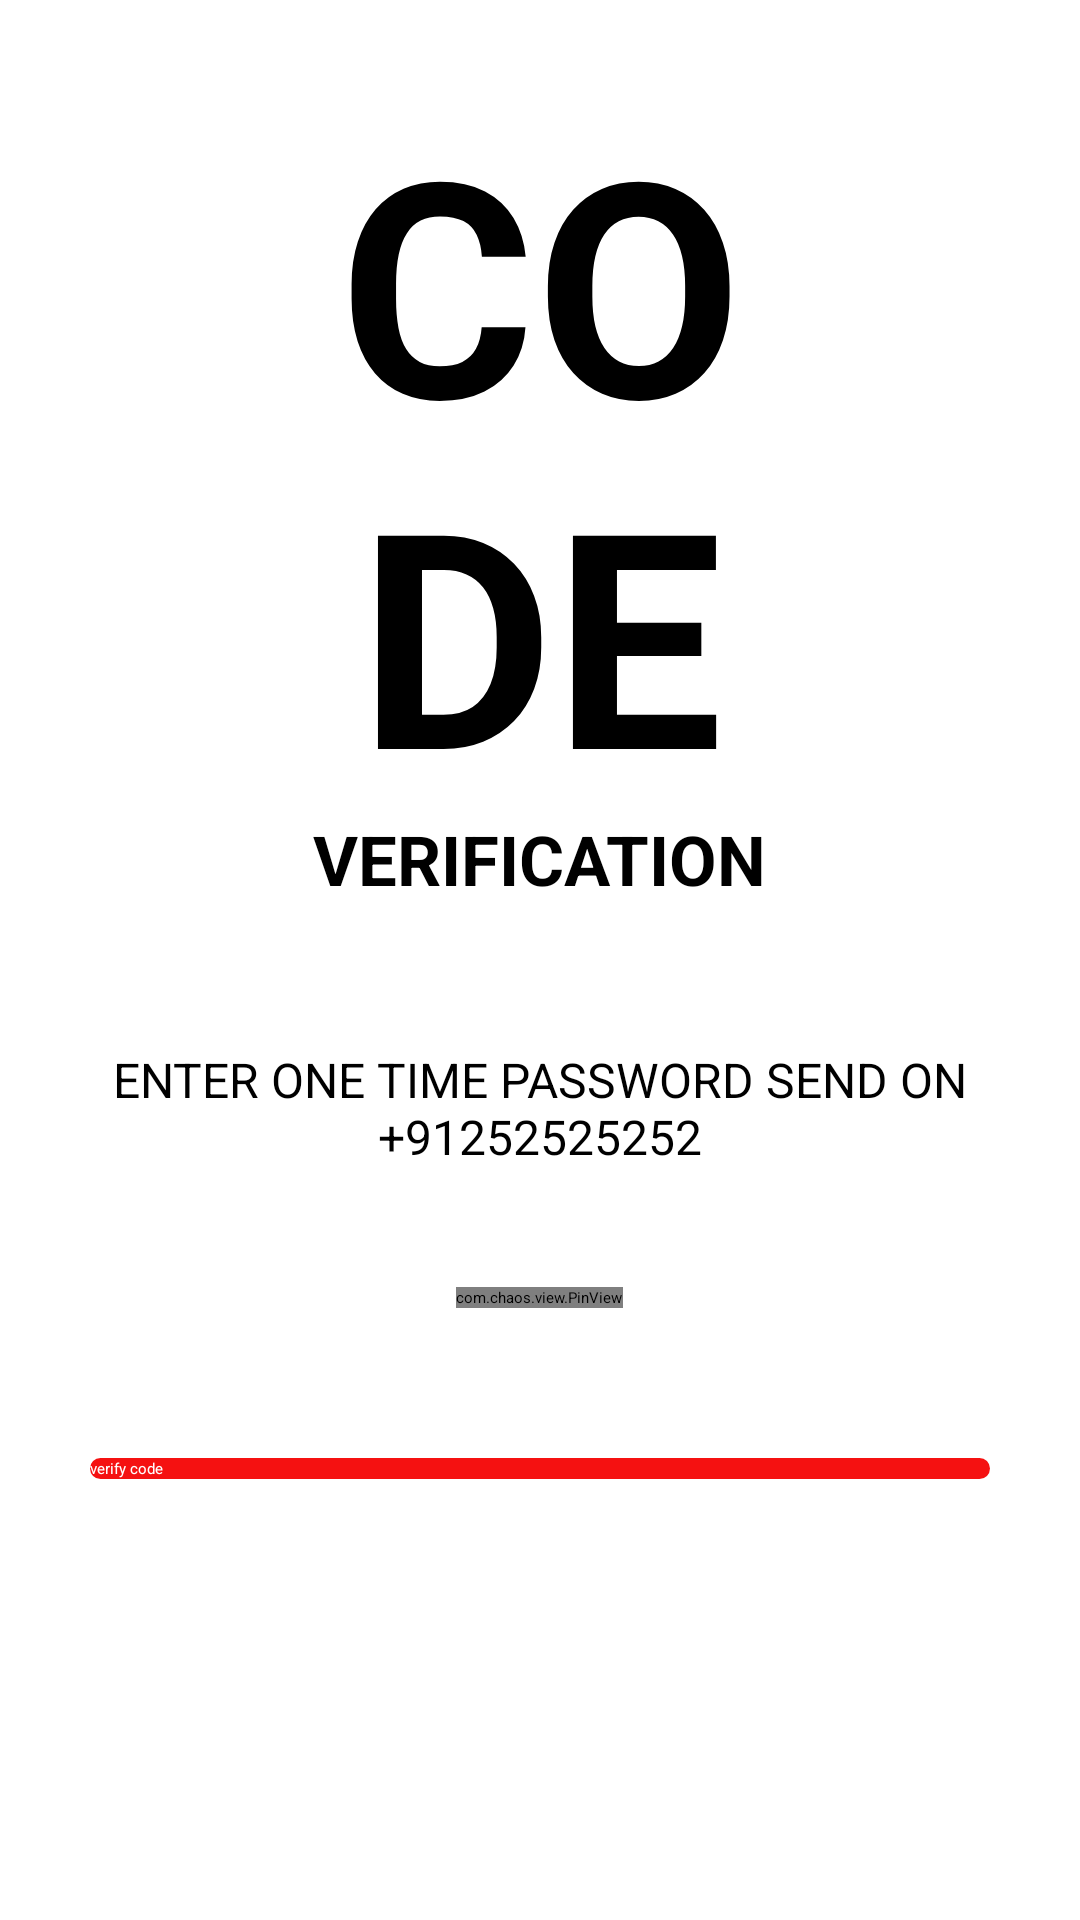

Produce the Android XML layout that renders to this screen, including the resource entries it uses.
<!-- AndroidManifest.xml: application theme Theme.SureHelp -->
<!-- res/layout/activity_forgot_otp.xml -->
<?xml version="1.0" encoding="utf-8"?>
<ScrollView xmlns:android="http://schemas.android.com/apk/res/android"
    xmlns:app="http://schemas.android.com/apk/res-auto"
    xmlns:tools="http://schemas.android.com/tools"
    android:layout_width="match_parent"
    android:layout_height="match_parent"
    android:background="@color/white">

    <LinearLayout
        android:layout_width="match_parent"
        android:layout_height="wrap_content"
        android:orientation="vertical"
        android:padding="30dp">

        <ImageView
            android:id="@+id/img_cancel_forgot_otp1"
            android:layout_width="wrap_content"
            android:layout_height="wrap_content"
            android:padding="5dp"
            android:src="@drawable/ic_general_back_icon"
            app:tint="@color/black" />

        <TextView
            android:layout_width="wrap_content"
            android:layout_height="wrap_content"
            android:layout_gravity="center"
            android:includeFontPadding="false"
            android:text="@string/code"
            android:textAlignment="center"
            android:textAllCaps="true"
            android:textColor="@color/black"
            android:textStyle="bold"
            android:textSize="100sp" />

        <TextView
            android:layout_width="wrap_content"
            android:layout_height="wrap_content"
            android:layout_gravity="center"
            android:textStyle="bold"
            android:includeFontPadding="false"
            android:text="@string/verification"
            android:textAlignment="center"
            android:textAllCaps="true"
            android:textColor="@color/black"
            android:textSize="23sp" />


        <TextView
            android:id="@+id/otp_description_text"
            android:layout_width="wrap_content"
            android:layout_height="wrap_content"
            android:layout_gravity="center"
            android:layout_marginTop="50dp"
            android:includeFontPadding="false"
            android:textAllCaps="true"
            android:text="@string/otp_verification_text"
            android:textAlignment="center"
            android:textColor="@color/black"
            android:textSize="16sp" />


        <com.chaos.view.PinView
            android:id="@+id/pin_view"
            style="@style/PinWidget.PinView"
            android:layout_width="wrap_content"
            android:layout_height="wrap_content"
            android:layout_gravity="center"
            android:layout_marginTop="40dp"
            android:cursorVisible="true"
            android:inputType="number"
            android:itemBackground="#65EAEAEA"
            app:cursorColor="@color/black"
            app:hideLineWhenFilled="true"
            app:itemCount="6"
            app:itemHeight="50dp"
            app:itemRadius="5dp"
            app:itemWidth="50dp"
            app:lineColor="@color/black"
            app:lineWidth="1dp" />


        <Button
            android:id="@+id/btn_callNextScreenFromOTP"
            android:layout_width="match_parent"
            android:layout_height="wrap_content"
            android:layout_marginTop="50dp"
            android:background="@drawable/button_bg"
            android:text="@string/verify_code"
            android:textColor="@color/white"
            android:transitionName="transition_OTP_screen" />


    </LinearLayout>

</ScrollView>
<!-- resources referenced by this layout -->
<resources>
  <color name="black">#FF000000</color>
  <color name="white">#FFFFFFFF</color>
  <!-- drawable button_bg (drawable) -->
  <?xml version="1.0" encoding="utf-8"?>
  <shape xmlns:android="http://schemas.android.com/apk/res/android">
      <corners android:radius="20dp"/>
      <solid android:color="@color/login_btn"/>
  </shape>
  <string name="code">Co\nde</string>
  <string name="otp_verification_text">Enter One Time Password send on +91252525252</string>
  <string name="verification">verification</string>
  <string name="verify_code">verify code</string>
  <style name="Theme.SureHelp" parent="Theme.MaterialComponents.DayNight.NoActionBar">
          
  
          <item name="colorPrimary">@color/colorPrimary</item>
          <item name="colorPrimaryVariant">@color/colorPrimary</item>
          <item name="colorOnPrimary">@color/white</item>
  
          
          <item name="colorSecondary">@color/teal_200</item>
          <item name="colorSecondaryVariant">@color/teal_700</item>
          <item name="colorOnSecondary">@color/white</item>
          
          <item name="android:statusBarColor" tools:targetApi="l">@color/colorPrimary</item>
          
  
      </style>
  <color name="login_btn">#F51111</color>
  <color name="colorPrimary">#F31818</color>
  <color name="teal_200">#FF03DAC5</color>
  <color name="teal_700">#FF018786</color>
</resources>
